16-way image classification set "plantbase_images" from GitHub (JoshEagle/plantbase); label vocabulary: Ajuga, Allium, Campanula, Cirsium, Crataegus, Gentiana, Geranium, Iris, Malva, Narcissus, Ophrys, Rosa, Trifolium, Verbascum, Veronica, Viola.

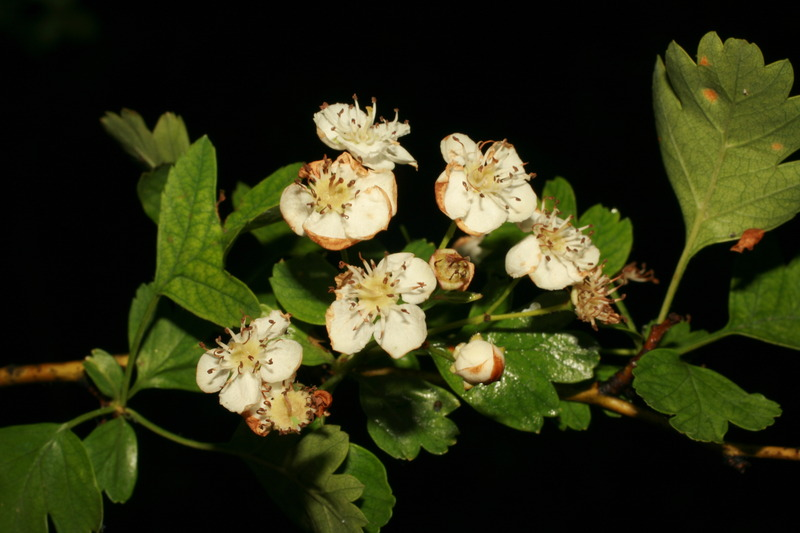
Label: Crataegus

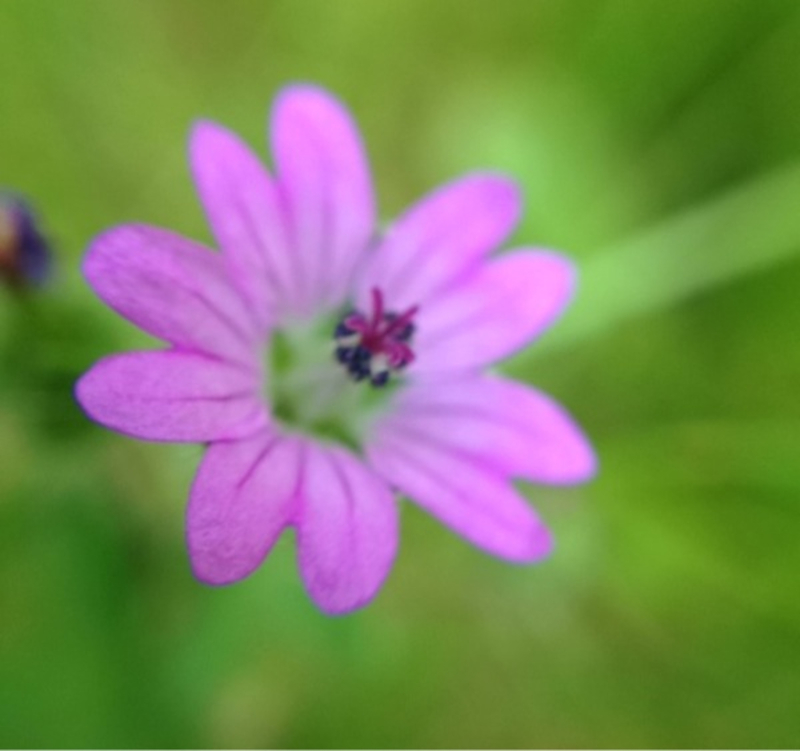
Label: Geranium

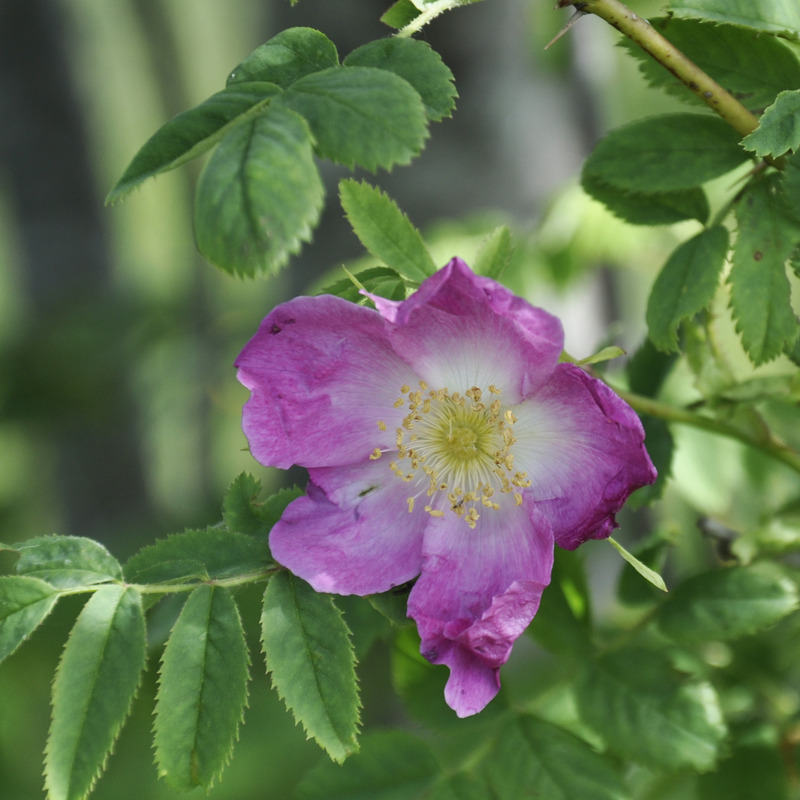
Label: Rosa

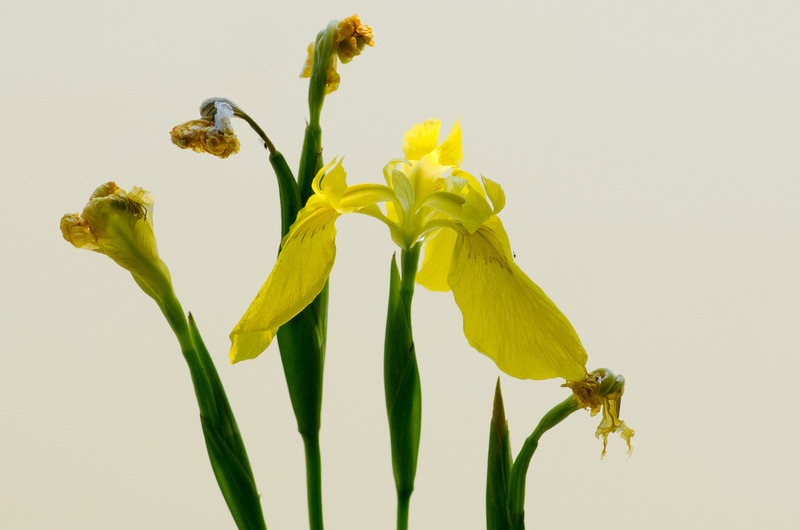
Label: Iris

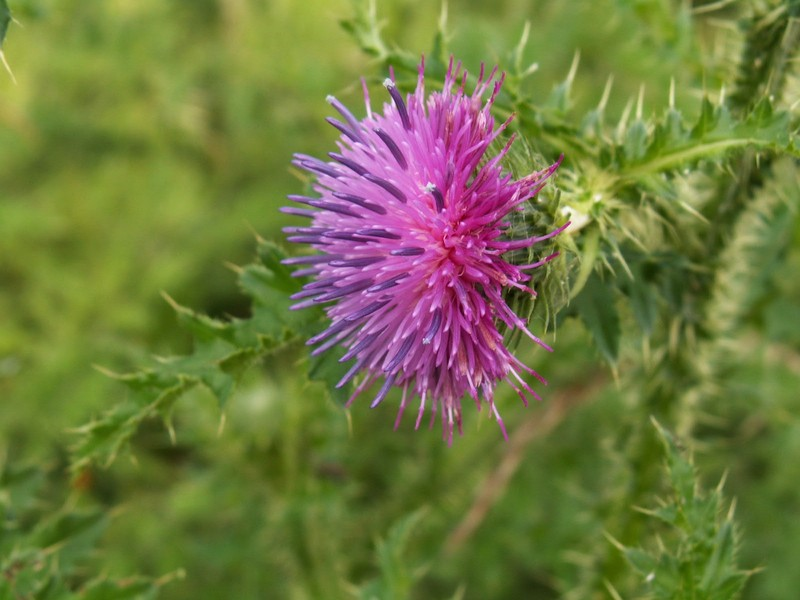
Label: Cirsium

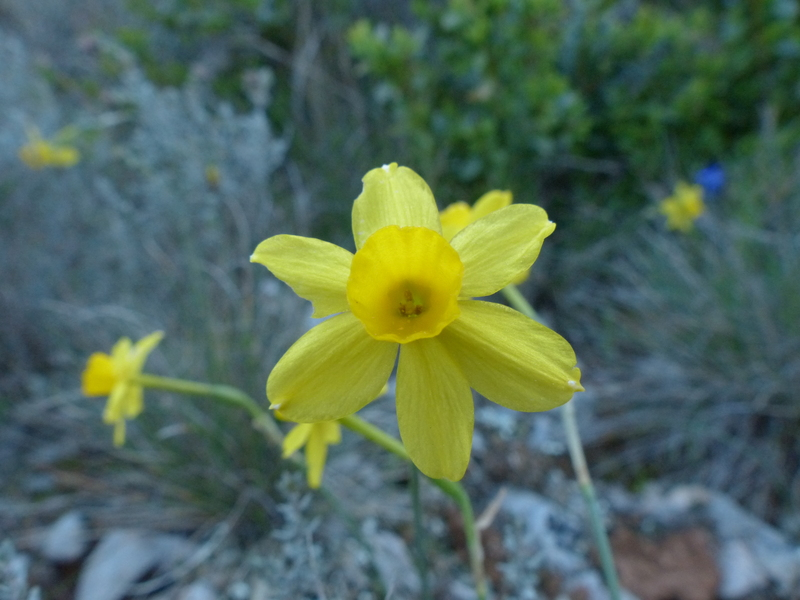
Label: Narcissus
